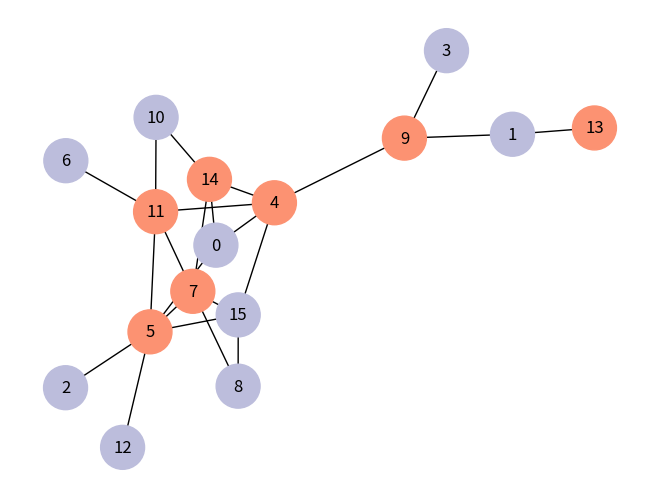

Generate this figure with matplotlib:
"""Created: 2022/3/22"""
import networkx as nx
from matplotlib import pyplot as plt
import numpy as np
np.random.seed(777)


class MinDominatingSet:
    def __init__(self, p=0.2,  nodes_num=16):
        self.P = p
        self.nodes_num = nodes_num
        self.G = nx.Graph()
        self.G.add_nodes_from(list(range(self.nodes_num)))
        self.generate_random_edges()
        self.dominating_set = []  # 选定为集合内的点
        self.undominated_set = set(range(nodes_num))  # 未被dom的点
        self.neibour_and_undomed = {}  # 维护一个邻接且尚未被dom的点的dict，方便后续查找
        for i in range(self.nodes_num):
            self.neibour_and_undomed[i] = list(self.G.adj[i].keys())

    def find_dominating_set(self):
        first_point = np.argmax(self.G.degree, axis=0)[1]  # 找到其中度数最大的点
        done = self.update(first_point)
        if done:
            return

        while True:
            i_i = self.inverted_index(self.neibour_and_undomed)
            if i_i:
                selected = max(i_i, key=i_i.get)
            else:
                selected = np.random.choice(list(self.undominated_set))
            done = self.update(selected)
            if done:
                return

    def update(self, selected):
        self.dominating_set.append(selected)  # 选定为集合内的点
        self.undominated_set.discard(selected)  # 将选定的点从未被dom的集合中删除
        adjs = list(self.G.adj[selected].keys())  # 这个点的邻接点
        self.undominated_set.difference_update(adjs)  # 把这个点邻接的都加进来。
        if len(self.undominated_set) == 0:
            return True

        # 以下三行维护邻接undom表。
        self.neibour_and_undomed[selected] = []
        for i in adjs:
            if selected in self.neibour_and_undomed[i]:
                self.neibour_and_undomed[i].remove(selected)
        return False

    def inverted_index(self, d: dict):
        # 本质是倒排索引后找到最长的一个
        _inverted_index = {}
        for k, v in d.items():
            for i in v:
                _inverted_index[i] = _inverted_index.get(i, 0)+1
        return _inverted_index



    def generate_random_edges(self):
        self.G.remove_edges_from(self.G.edges())  # clear edges
        adjacency_matrix = np.random.rand(self.nodes_num, self.nodes_num)
        adjacency_matrix = np.triu(adjacency_matrix)
        mask_1 = np.where(adjacency_matrix >= 1 - self.P)
        adjacency_matrix[mask_1] = 1
        for i in range(len(mask_1[0])):
            if mask_1[0][i] != mask_1[1][i]:  # 无自环
                self.G.add_edge(mask_1[0][i], mask_1[1][i])

    def draw_graph(self):
        colors = ['#fc9272' if node in self.dominating_set else '#bcbddc' for node in self.G.nodes]
        nx.draw(self.G, node_color=colors, with_labels=True, node_size=1000)
        plt.show()

if __name__ == '__main__':
    m = MinDominatingSet()
    # nx.draw(m.G, with_labels=True)
    # plt.show()
    m.find_dominating_set()
    print(m.dominating_set)
    m.draw_graph()
